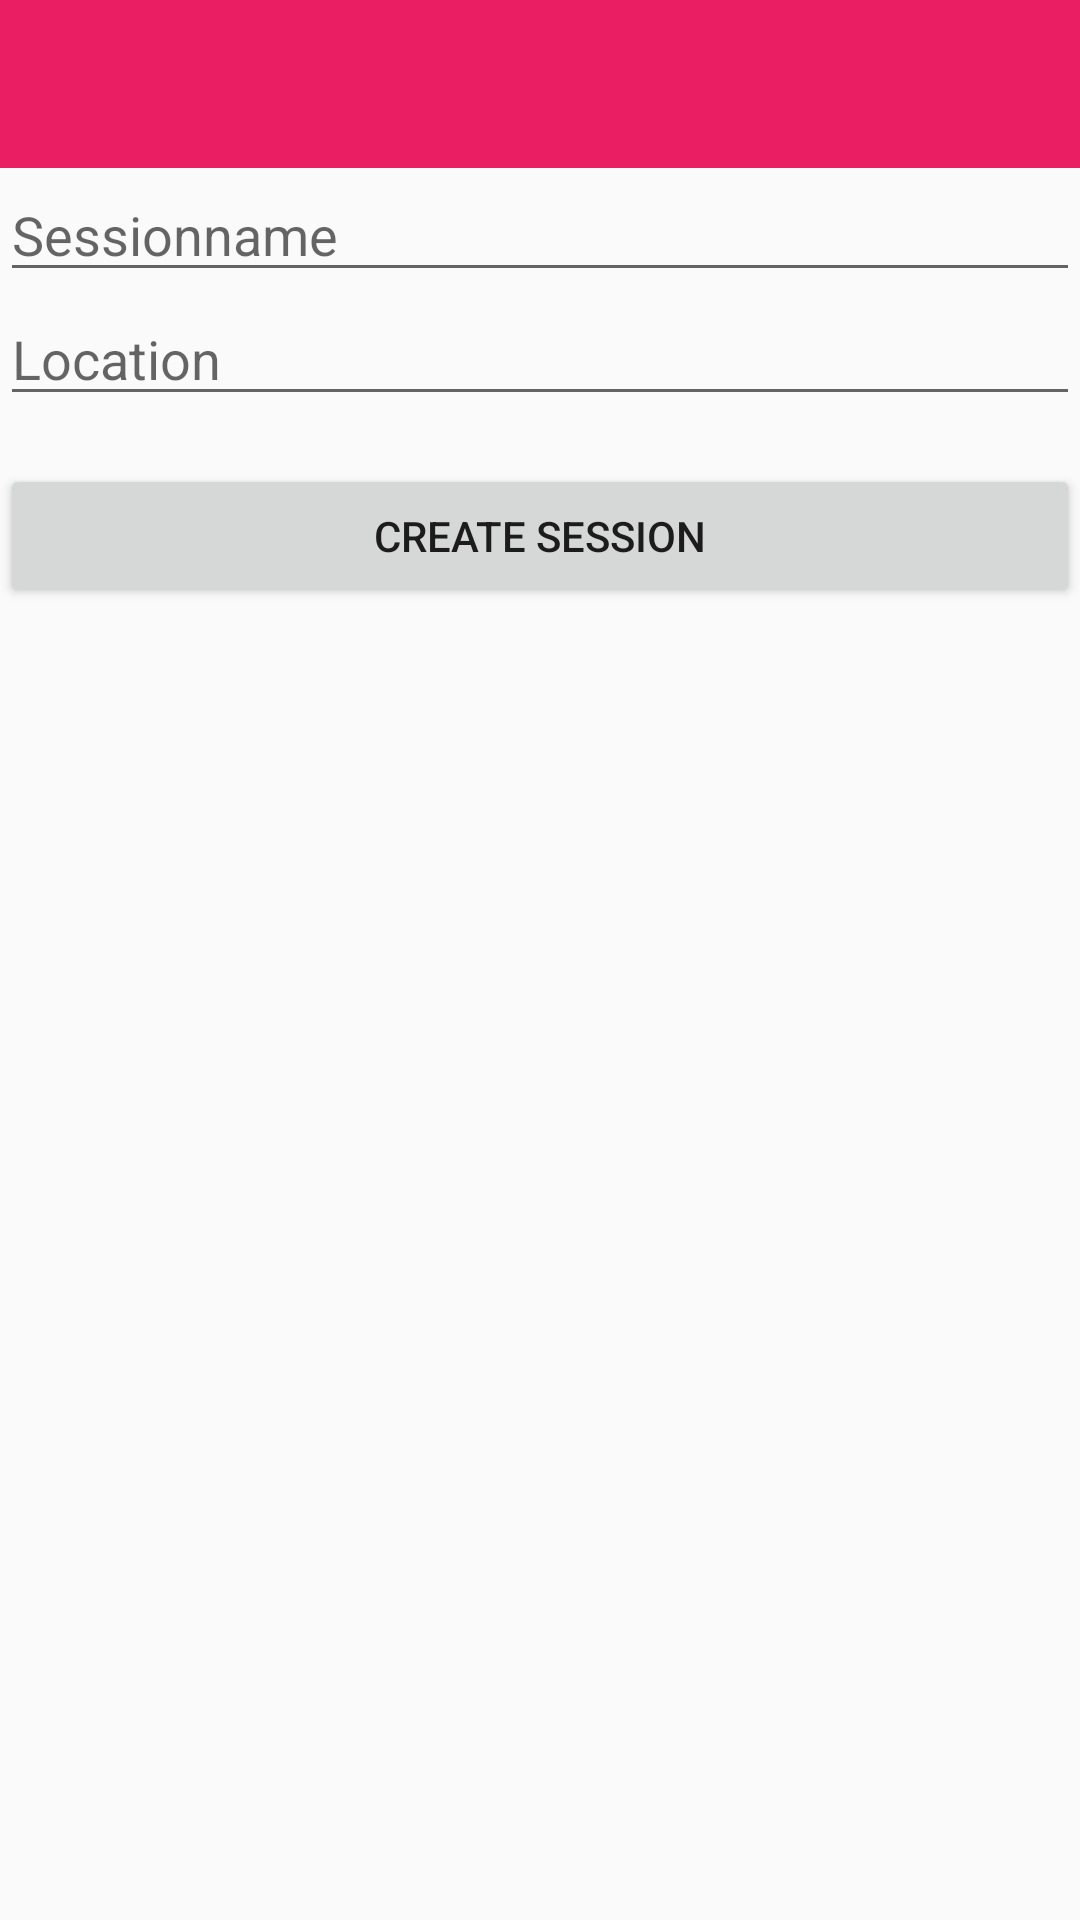

The Android layout XML behind this screen, and the referenced resources:
<!-- AndroidManifest.xml: application theme AppTheme -->
<!-- res/layout/activity_new_session.xml -->
<?xml version="1.0" encoding="utf-8"?>
<RelativeLayout xmlns:android="http://schemas.android.com/apk/res/android"
    xmlns:tools="http://schemas.android.com/tools" android:layout_width="match_parent"
    android:layout_height="match_parent"
    tools:context="com.example.kamersessie.NewPSessionActivity">

    <LinearLayout
        android:layout_width="match_parent"
        android:layout_height="match_parent"
        android:orientation="vertical">

        <LinearLayout
            android:id="@+id/container_toolbar"
            android:layout_width="match_parent"
            android:layout_height="wrap_content"
            android:orientation="vertical">

            <include
                android:id="@+id/toolbar"
                layout="@layout/toolbar" />
        </LinearLayout>

        <RelativeLayout
            android:id="@+id/container_body"
            android:layout_width="fill_parent"
            android:layout_height="0dp"
            android:layout_weight="1" >

            <ScrollView android:id="@+id/session_form" android:layout_width="match_parent"
                android:layout_height="wrap_content" >
                <LinearLayout android:id="@+id/new_session_form" android:layout_width="match_parent"
                    android:layout_height="wrap_content" android:orientation="vertical"
                    android:layout_margin="@dimen/activity_horizontal_margin">

                    <EditText android:id="@+id/sessionname" android:layout_width="match_parent"
                        android:layout_height="wrap_content" android:hint="@string/new_session_sessionname_hint"
                        android:inputType="text" android:maxLines="1"
                        android:singleLine="true" />

                    <EditText android:id="@+id/session_location" android:layout_width="match_parent"
                        android:layout_height="wrap_content" android:hint="@string/new_session_location_hint"
                        android:imeActionId="@+id/new_session_location_action"
                        android:imeActionLabel="@string/new_session_createsessionshort"
                        android:imeOptions="actionUnspecified" android:inputType="text"
                        android:maxLines="1" android:singleLine="true" />

                    <Button android:id="@+id/create_session" style="?android:textAppearanceButton"
                        android:layout_width="match_parent" android:layout_height="wrap_content"
                        android:layout_marginTop="16dp" android:text="@string/new_session_createsession" />
                </LinearLayout>
            </ScrollView>
        </RelativeLayout>
    </LinearLayout>
</RelativeLayout>
<!-- res/layout/toolbar.xml (included above) -->
<?xml version="1.0" encoding="utf-8"?>
<android.support.v7.widget.Toolbar xmlns:android="http://schemas.android.com/apk/res/android"
    xmlns:local="http://schemas.android.com/apk/res-auto"
    android:id="@+id/toolbar"
    android:layout_width="match_parent"
    android:layout_height="wrap_content"
    android:minHeight="?attr/actionBarSize"
    android:background="?attr/colorPrimary"
    android:theme="@style/ThemeOverlay.AppCompat.Dark.ActionBar"
    android:popupTheme="@style/ThemeOverlay.AppCompat.Light" />
<!-- resources referenced by this layout -->
<resources>
  <string name="new_session_createsession">Create Session</string>
  <string name="new_session_createsessionshort">Create</string>
  <string name="new_session_location_hint">Location</string>
  <string name="new_session_sessionname_hint">Sessionname</string>
  <style name="AppTheme" parent="MyMaterialTheme.Base">
          
      </style>
  <style name="MyMaterialTheme.Base" parent="Theme.AppCompat.Light.DarkActionBar">
          <item name="windowNoTitle">true</item>
          <item name="windowActionBar">false</item>
          <item name="colorPrimary">@color/colorPrimary</item>
          <item name="colorPrimaryDark">@color/colorPrimaryDark</item>
          <item name="colorAccent">@color/colorAccent</item>
      </style>
  <color name="colorPrimary">#E91E63</color>
  <color name="colorPrimaryDark">#C2185B</color>
  <color name="colorAccent">#F8BBD0</color>
</resources>
